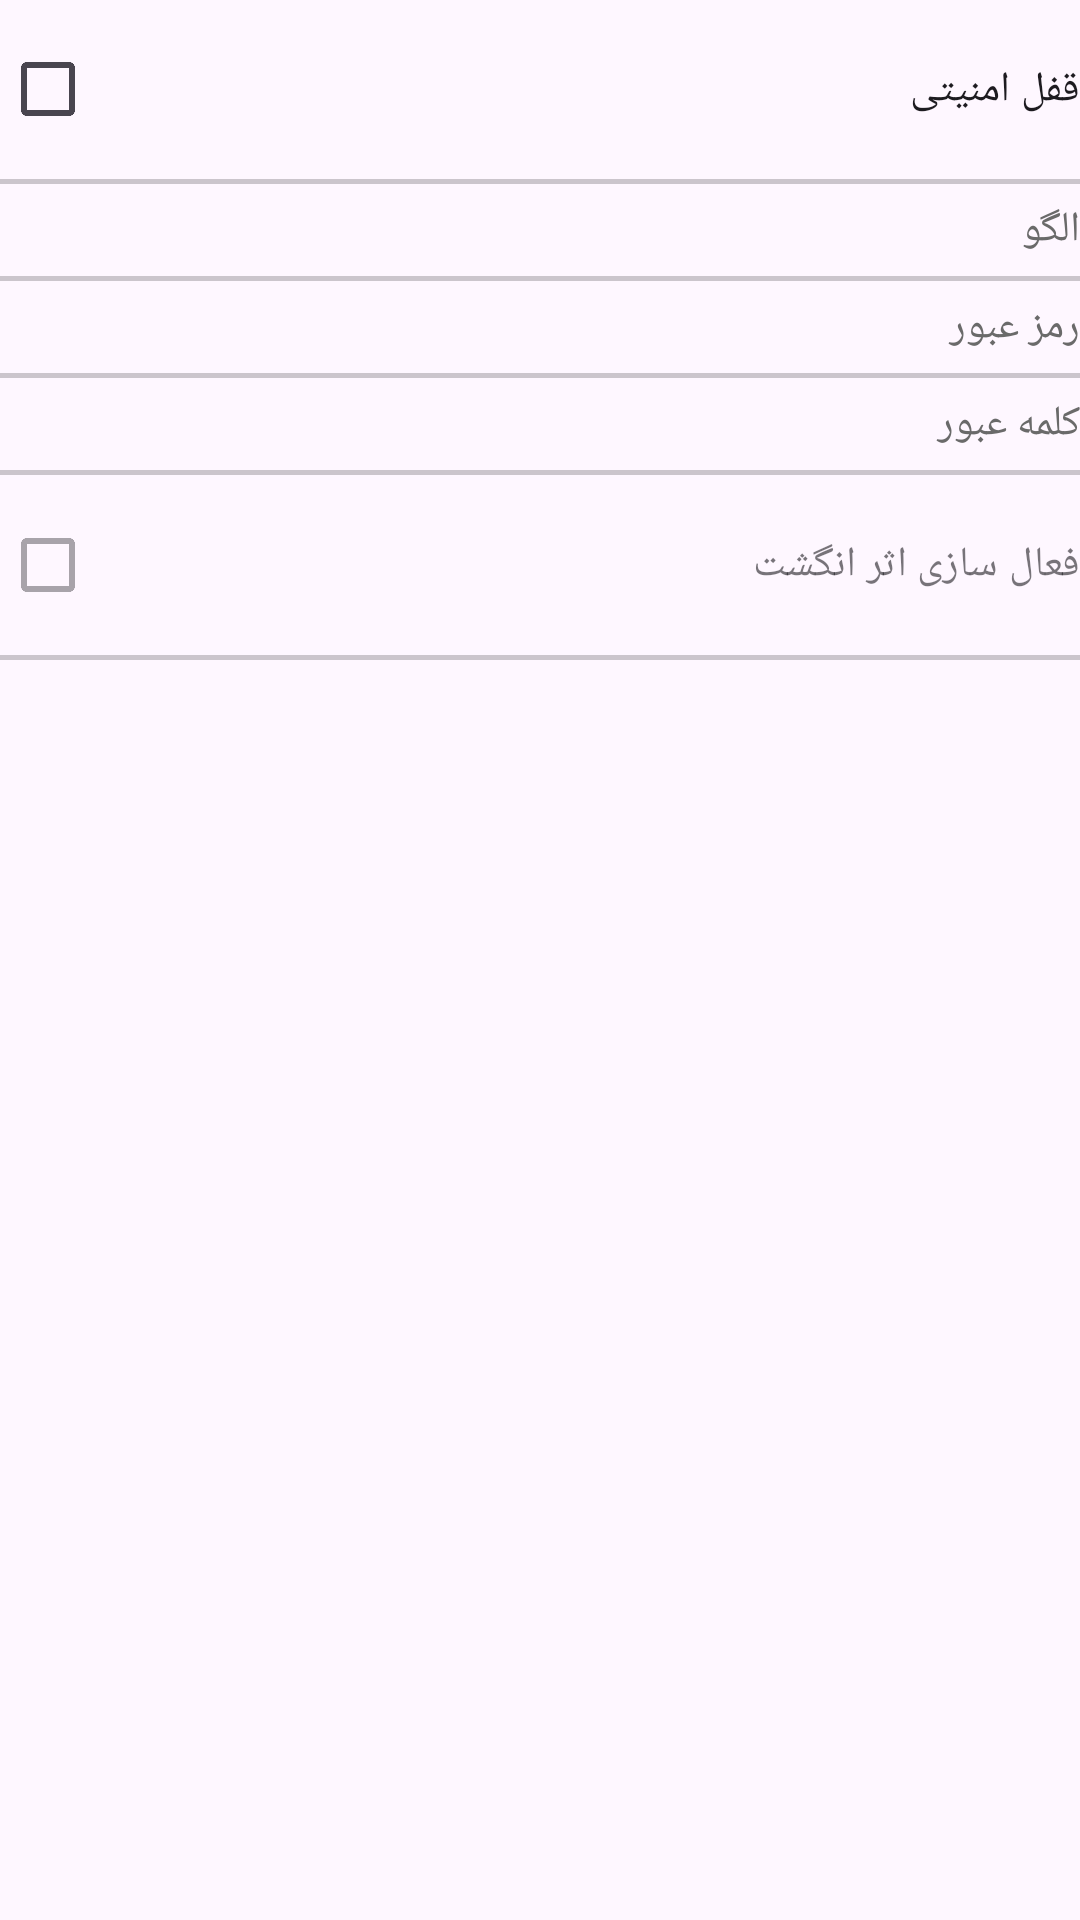

Layout XML and referenced resources for this Android screen:
<!-- AndroidManifest.xml: application theme Theme.MyDiary -->
<!-- res/layout/activity_lock_setting.xml -->
<?xml version="1.0" encoding="utf-8"?>
<androidx.constraintlayout.widget.ConstraintLayout xmlns:android="http://schemas.android.com/apk/res/android"
    xmlns:app="http://schemas.android.com/apk/res-auto"
    xmlns:tools="http://schemas.android.com/tools"
    android:layout_width="match_parent"
    android:layout_height="match_parent"
    tools:context=".LockSettingActivity">

    <LinearLayout
        android:layout_width="match_parent"
        android:layout_height="match_parent"
        android:layout_margin="@dimen/_8sdp"
        android:divider="@android:drawable/divider_horizontal_textfield"
        android:gravity="center|top"
        android:layoutDirection="rtl"
        android:orientation="vertical"
        android:showDividers="middle|end"
        android:weightSum="40"
        app:layout_constraintBottom_toBottomOf="parent"
        app:layout_constraintEnd_toEndOf="parent"
        app:layout_constraintStart_toStartOf="parent"
        app:layout_constraintTop_toTopOf="parent">

        <CheckBox
            android:id="@+id/lockedOn"
            android:layout_width="match_parent"
            android:layout_height="wrap_content"
            android:layout_margin="@dimen/_8sdp"
            android:layout_weight="1"
            android:checked="false"
            android:gravity="center"
            android:layoutDirection="locale"
            android:text="قفل امنیتی"
            android:textAlignment="textStart"
            android:textSize="@dimen/_16ssp" />

        <TextView
            android:id="@+id/pattern"
            android:layout_width="match_parent"
            android:layout_height="wrap_content"
            android:layout_margin="@dimen/_8sdp"
            android:layout_weight="1"
            android:enabled="false"
            android:gravity="center"
            android:layoutDirection="locale"
            android:text="الگو"
            android:textAlignment="textStart"
            android:textColor="#6A6A6A"
            android:textSize="@dimen/_16ssp" />

        <TextView
            android:id="@+id/passCode"
            android:layout_width="match_parent"
            android:layout_height="wrap_content"
            android:layout_margin="@dimen/_8sdp"
            android:layout_weight="1"
            android:enabled="false"
            android:gravity="center"
            android:layoutDirection="locale"
            android:text="رمز عبور"
            android:textAlignment="textStart"
            android:textColor="#6A6A6A"
            android:textSize="@dimen/_16ssp" />

        <TextView
            android:id="@+id/passWord"
            android:layout_width="match_parent"
            android:layout_height="wrap_content"
            android:layout_margin="@dimen/_8sdp"
            android:layout_weight="1"
            android:enabled="false"
            android:gravity="center"
            android:layoutDirection="locale"
            android:text="کلمه عبور"
            android:textAlignment="textStart"
            android:textColor="#6A6A6A"
            android:textSize="@dimen/_16ssp" />

        <CheckBox
            android:id="@+id/fingerPrint"
            android:layout_width="match_parent"
            android:layout_height="wrap_content"
            android:layout_margin="@dimen/_8sdp"
            android:layout_weight="1"
            android:enabled="false"
            android:gravity="center"
            android:layoutDirection="locale"
            android:text="فعال سازی اثر انگشت"
            android:textAlignment="textStart"
            android:textSize="@dimen/_16ssp" />

    </LinearLayout>
</androidx.constraintlayout.widget.ConstraintLayout>
<!-- resources referenced by this layout -->
<resources>
  <style name="Theme.MyDiary" parent="Theme.MaterialComponents.DayNight.DarkActionBar">
          
          <item name="colorPrimary">@color/purple_500</item>
          <item name="colorPrimaryVariant">@color/purple_700</item>
          <item name="colorOnPrimary">@color/white</item>
          
          <item name="colorSecondary">@color/teal_200</item>
          <item name="colorSecondaryVariant">@color/teal_700</item>
          <item name="colorOnSecondary">@color/black</item>
          
          <item name="android:statusBarColor" tools:targetApi="21">?attr/colorPrimaryVariant</item>
          
      </style>
  <color name="purple_500">#FF6200EE</color>
  <color name="purple_700">#FF3700B3</color>
  <color name="white">#FFFFFFFF</color>
  <color name="teal_200">#FF03DAC5</color>
  <color name="teal_700">#FF018786</color>
  <color name="black">#FF000000</color>
</resources>
